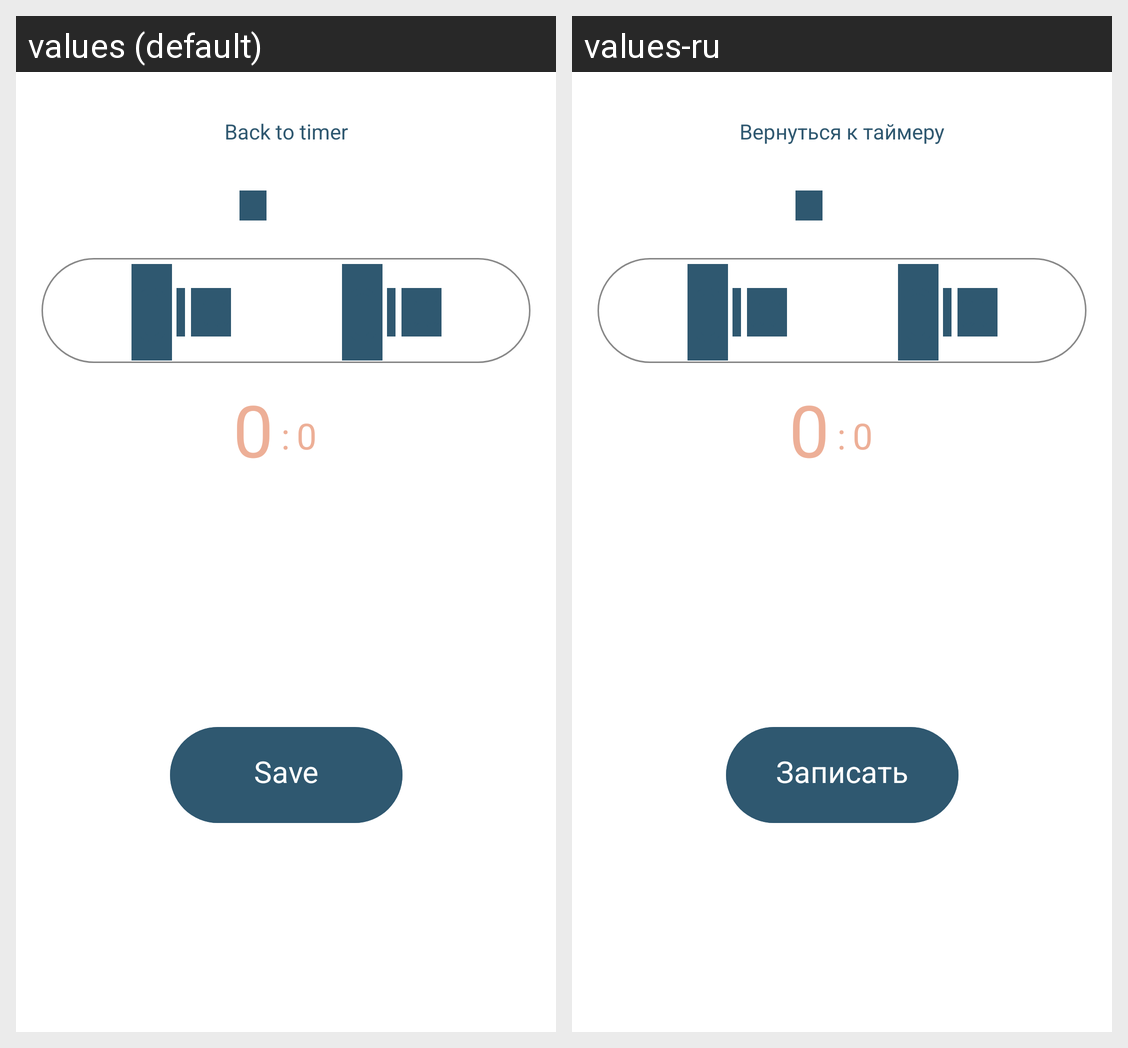

Locale-by-locale string values for the Android screen shown in this grid:
Android screen res/layout/fragment_manual_session_time_change.xml rendered under 2 locales, left to right: values (default), values-ru. Device: Nexus 5 (rendered at 1080×1920; each locale shown at half size, 540×960, under a caption strip naming it); theme AppTheme.
Strings drawn on this screen, with the default value and each locale's value (text and hints the layout hard-codes, and strings that could not be matched under every locale, appear in the picture but are not listed):

to_session
  values: Back to timer
  values-ru: Вернуться к таймеру

separator
  values: :
  values-ru: :

save_session
  values: Save
  values-ru: Записать
